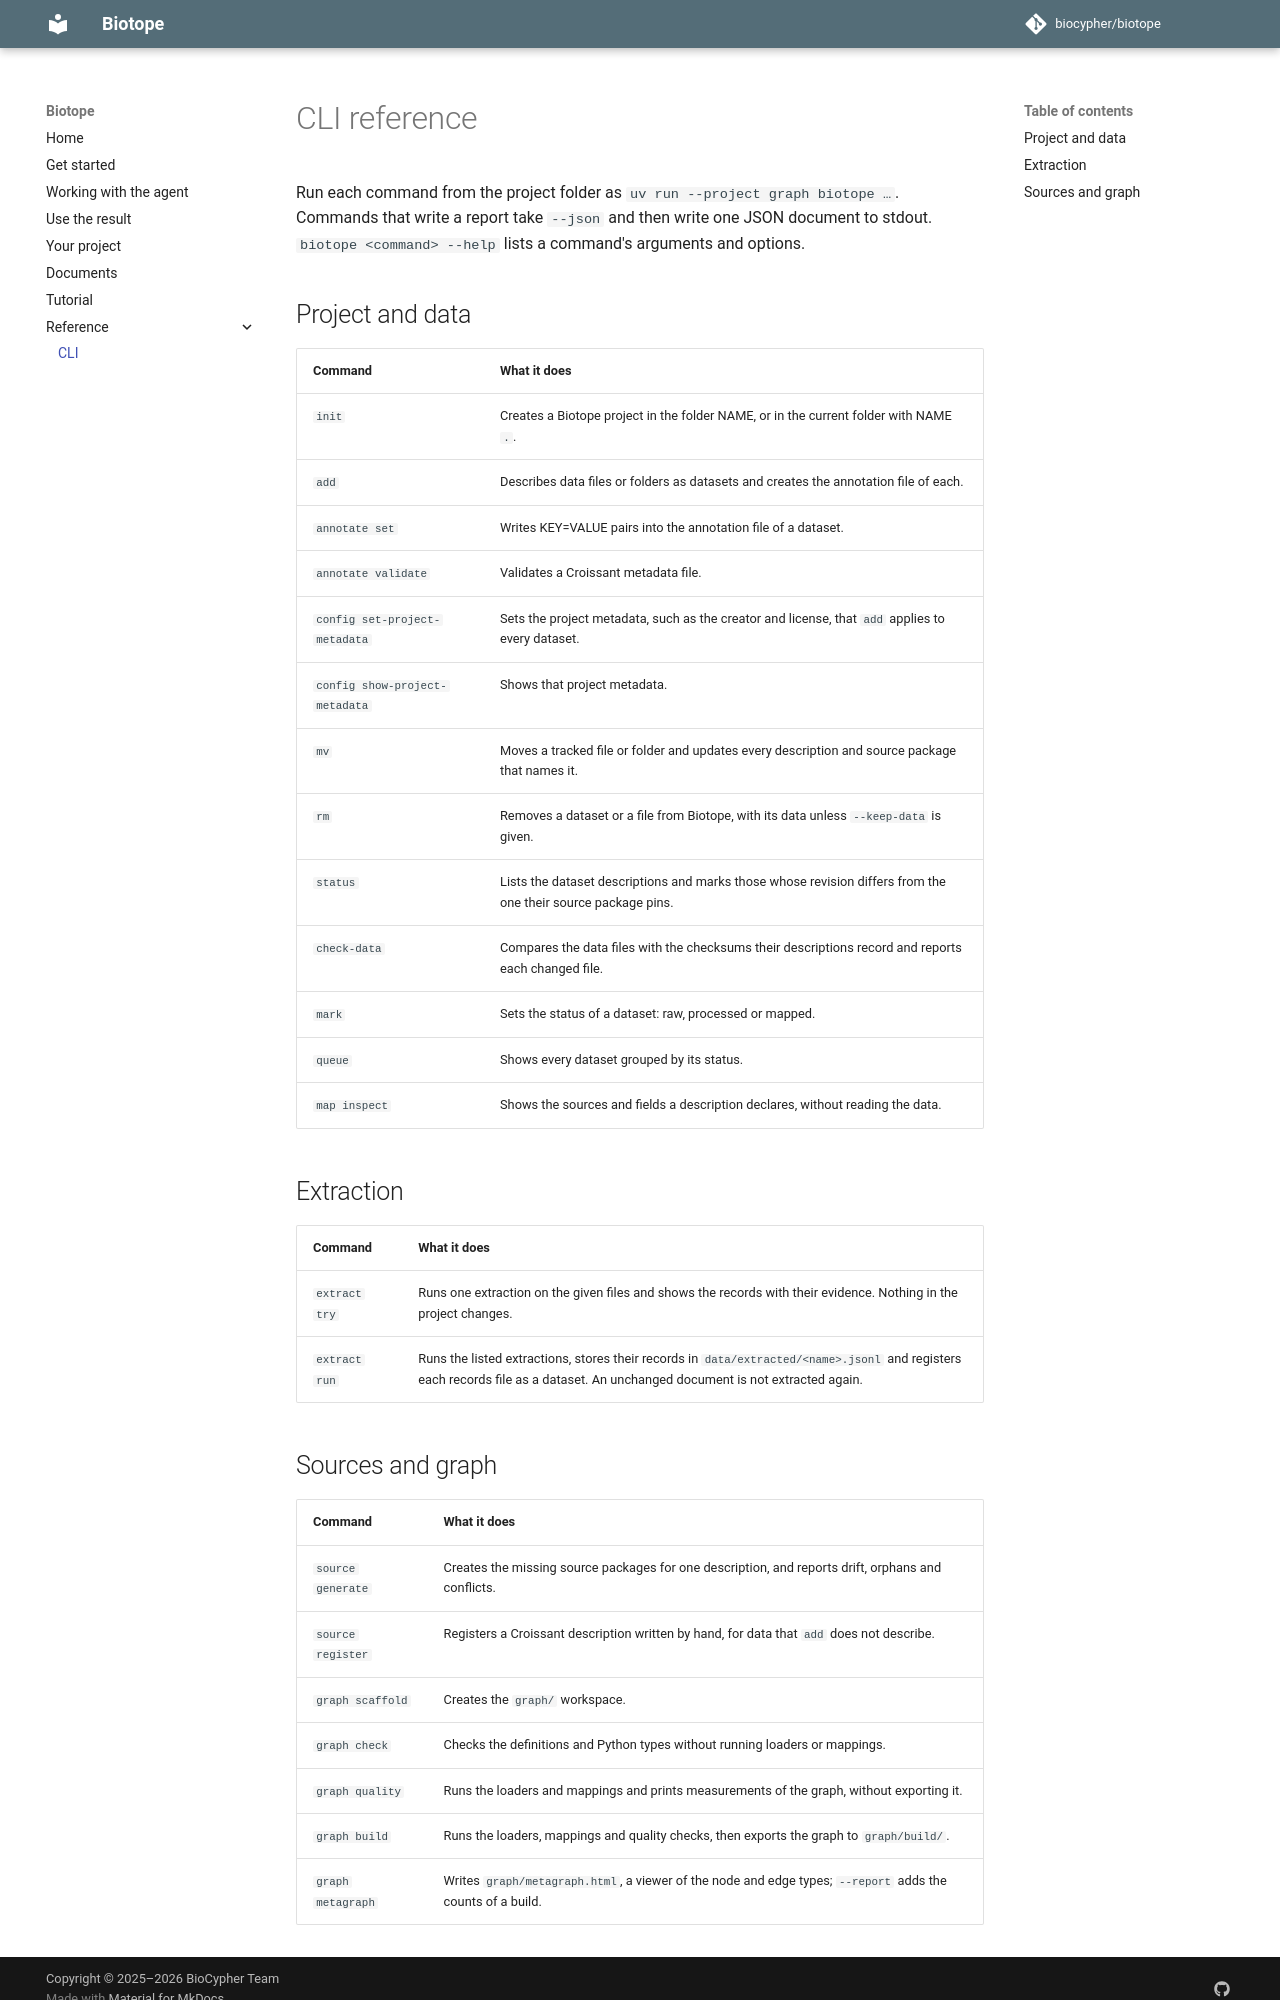

repository: biocypher/biotope · page: 1.0.1/cli/index.html · generator: mkdocs

# CLI reference

Run each command from the project folder as `uv run --project graph biotope …`. Commands that write a report take `--json` and then write one JSON document to stdout. `biotope <command> --help` lists a command's arguments and options.

## Project and data

| Command | What it does |
| --- | --- |
| `init` | Creates a Biotope project in the folder NAME, or in the current folder with NAME `.`. |
| `add` | Describes data files or folders as datasets and creates the annotation file of each. |
| `annotate set` | Writes KEY=VALUE pairs into the annotation file of a dataset. |
| `annotate validate` | Validates a Croissant metadata file. |
| `config set-project-metadata` | Sets the project metadata, such as the creator and licence, that `add` applies to every dataset. |
| `config show-project-metadata` | Shows that project metadata. |
| `mv` | Moves a tracked file or folder and updates every description and source package that names it. |
| `rm` | Removes a dataset or a file from Biotope, with its data unless `--keep-data` is given. |
| `status` | Lists the dataset descriptions and marks those whose revision differs from the one their source package pins. |
| `check-data` | Compares the data files with the checksums their descriptions record and reports each changed file. |
| `mark` | Sets the status of a dataset: raw, processed or mapped. |
| `queue` | Shows every dataset grouped by its status. |
| `map inspect` | Shows the sources and fields a description declares, without reading the data. |

## Extraction

| Command | What it does |
| --- | --- |
| `extract try` | Runs one extraction on the given files and shows the records with their evidence. Nothing in the project changes. |
| `extract run` | Runs the listed extractions, stores their records in `data/extracted/<name>.jsonl` and registers each records file as a dataset. An unchanged document is not extracted again. |
